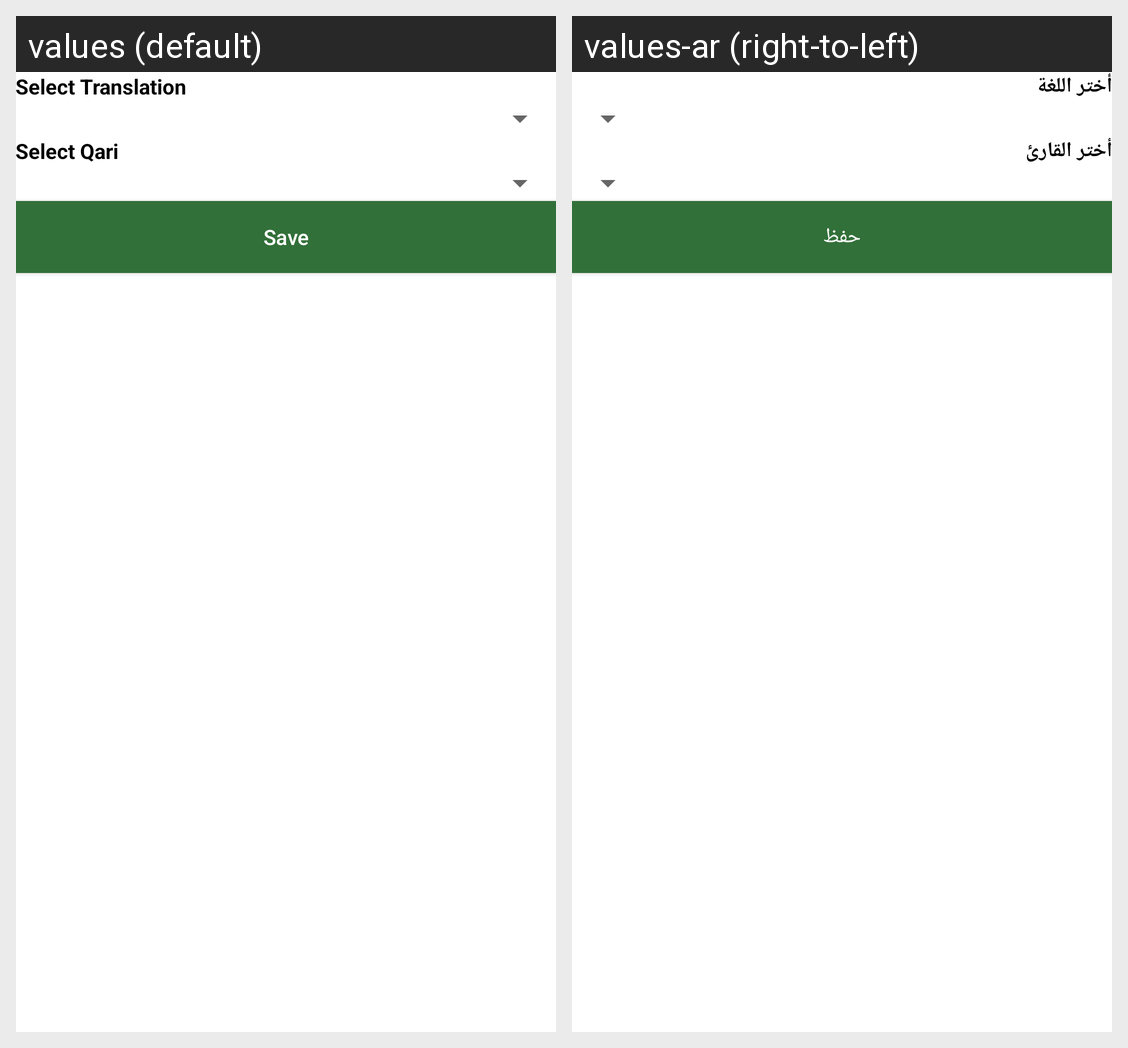

This grid shows one Android layout under two languages. Give, for every string resource on the screen, its name, the default text and each shown locale's text.
Android screen res/layout/bottom_sheet_layout.xml rendered under 2 locales, left to right: values (default), values-ar (right-to-left). Device: Nexus 5 (rendered at 1080×1920; each locale shown at half size, 540×960, under a caption strip naming it); theme Theme.QuranFM.
Strings drawn on this screen, with the default value and each locale's value (text and hints the layout hard-codes, and strings that could not be matched under every locale, appear in the picture but are not listed):

select_translation
  values: Select Translation
  values-ar: أختر اللغة

select_qari
  values: Select Qari
  values-ar: أختر القارئ

save
  values: Save
  values-ar: حفظ
